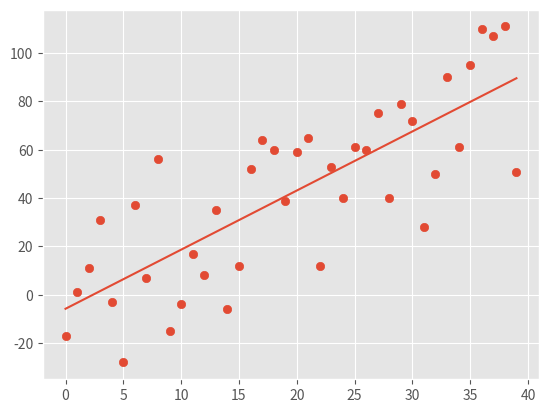

Source code (Python):
from statistics import mean
import numpy as np
import matplotlib.pyplot as plot
from matplotlib import style
import random
style.use('ggplot')
#xs = np.array([1,2,3,4,5,6], dtype=np.float64)
#ys = np.array([5,4,6,5,6,7], dtype=np.float64)

def create_data_set (hm, variance, step=2, correlation=False):
    val = 1
    ys = []
    for i in range(hm):
        y = val + random.randrange(-variance, variance)
        ys.append(y)
        if correlation and correlation == 'pos':
            val+=step
        elif correlation and correlation == 'neg':
            val-=step
    xs = [i for i in range(len(ys))]

    return np.array(xs, dtype=np.float64),np.array(ys, dtype=np.float64)
xs, ys = create_data_set(40,40,2,correlation='pos')
def best_fit_slope_and_interception (xs,ys):
    m = (((mean(xs)*mean(ys)) - mean(xs*ys)) /
         ((mean(xs)**2) - mean(xs**2)))
    b = mean(ys) - m * mean(xs)
    return m, b

def squared_error(ys_orig,ys_line):
    return sum((ys_line - ys_orig) * (ys_line - ys_orig))

def coefficient_of_determination(ys_orig,ys_line):
    y_mean_line = [mean(ys_orig) for y in ys_orig]
    squared_error_regr = squared_error(ys_orig,ys_line)
    squared_error_y_mean = squared_error(ys_orig,y_mean_line)
    return 1 - (squared_error_regr / squared_error_y_mean)

m, b = best_fit_slope_and_interception (xs,ys)
plot.scatter(xs, ys)
regression_line = []
for x in xs:
    regression_line.append((m*x)+b)
r_squared = coefficient_of_determination(ys,regression_line)
print(r_squared)

plot.plot(xs, regression_line)
predict_x = 8
predict_y = m * x + b
#plot.scatter(predict_x, predict_y ,color = 'g')

plot.show()
